Run: headless pygame with SDL's dummy video driver; simulated clock (each Clock.tick advances the game by its frame time, no real sleeping); random seed 0; keys injected as events and as key.get_pressed() state; no mouse input.
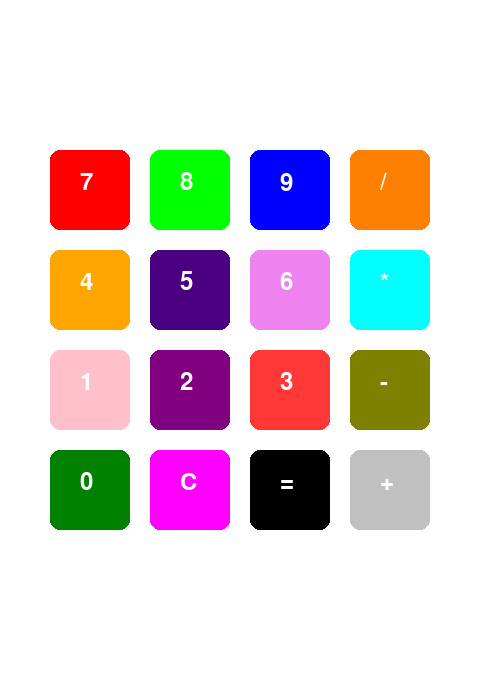
Frame 1 of 4 · flips 1–60 · no input
Frame 2 of 4 · flips 61–180 · tapped SPACE, RETURN · held RIGHT (→), D · screen unchanged from frame 1, image omitted
Frame 3 of 4 · flips 181–300 · held DOWN (↓), S · screen unchanged from frame 2, image omitted
Frame 4 of 4 · flips 301–420 · held LEFT (←), A, UP (↑), W · screen unchanged from frame 3, image omitted

The pygame program that drew these frames:

import pygame
import sys

# Initialize Pygame
pygame.init()

# Set up display
width, height = 500, 700
screen = pygame.display.set_mode((width, height))
pygame.display.set_caption("Calculator")

# Colors
WHITE = (255, 255, 255)
BLACK = (0, 0, 0)
BUTTON_COLORS = {
    '7': (255, 0, 0),    # Red
    '8': (0, 255, 0),    # Green
    '9': (0, 0, 255),    # Blue
    '/': (255, 128, 0),  # Yellow
    '4': (255, 165, 0),  # Orange
    '5': (75, 0, 130),   # Indigo
    '6': (238, 130, 238), # Violet
    '*': (0, 255, 255),   # Cyan
    '1': (255, 192, 203), # Pink
    '2': (128, 0, 128),   # Purple
    '3': (255, 55, 55), # White
    '-': (128, 128, 0),   # Olive
    '0': (0, 128, 0),     # Dark Green
    'C': (255, 0, 255),   # Magenta
    '=': (0, 0, 0),       # Black
    '+': (192, 192, 192)  # Light Gray
}

# Font
font = pygame.font.Font(None, 36)

# Calculator variables
input_str = ""

def draw_buttons():
    buttons = [
        ('7', 50, 150), ('8', 150, 150), ('9', 250, 150), ('/', 350, 150),
        ('4', 50, 250), ('5', 150, 250), ('6', 250, 250), ('*', 350, 250),
        ('1', 50, 350), ('2', 150, 350), ('3', 250, 350), ('-', 350, 350),
        ('0', 50, 450), ('C', 150, 450), ('=', 250, 450), ('+', 350, 450)
    ]
    for (text, x, y) in buttons:
        pygame.draw.rect(screen, BUTTON_COLORS[text], (x, y, 80, 80), border_radius=10)  # Rounded buttons
        label = font.render(text, True, WHITE)  # White text on buttons
        screen.blit(label, (x + 30, y + 20))

def calculate(expression):
    try:
        return str(eval(expression))
    except Exception:
        return "Error"

# Main loop
while True:
    screen.fill(WHITE)  # Fill the background with white
    draw_buttons()
    
    # Display current input
    input_label = font.render(input_str, True, BLACK)
    screen.blit(input_label, (50, 50))

    for event in pygame.event.get():
        if event.type == pygame.QUIT:
            pygame.quit()
            sys.exit()
        if event.type == pygame.KEYDOWN:
            if event.unicode.isdigit() or event.unicode in "+-*/":
                input_str += event.unicode
            elif event.unicode == 'C':
                input_str = ""
            elif event.unicode == '=':
                input_str = calculate(input_str)

    pygame.display.update()  # Update the display
